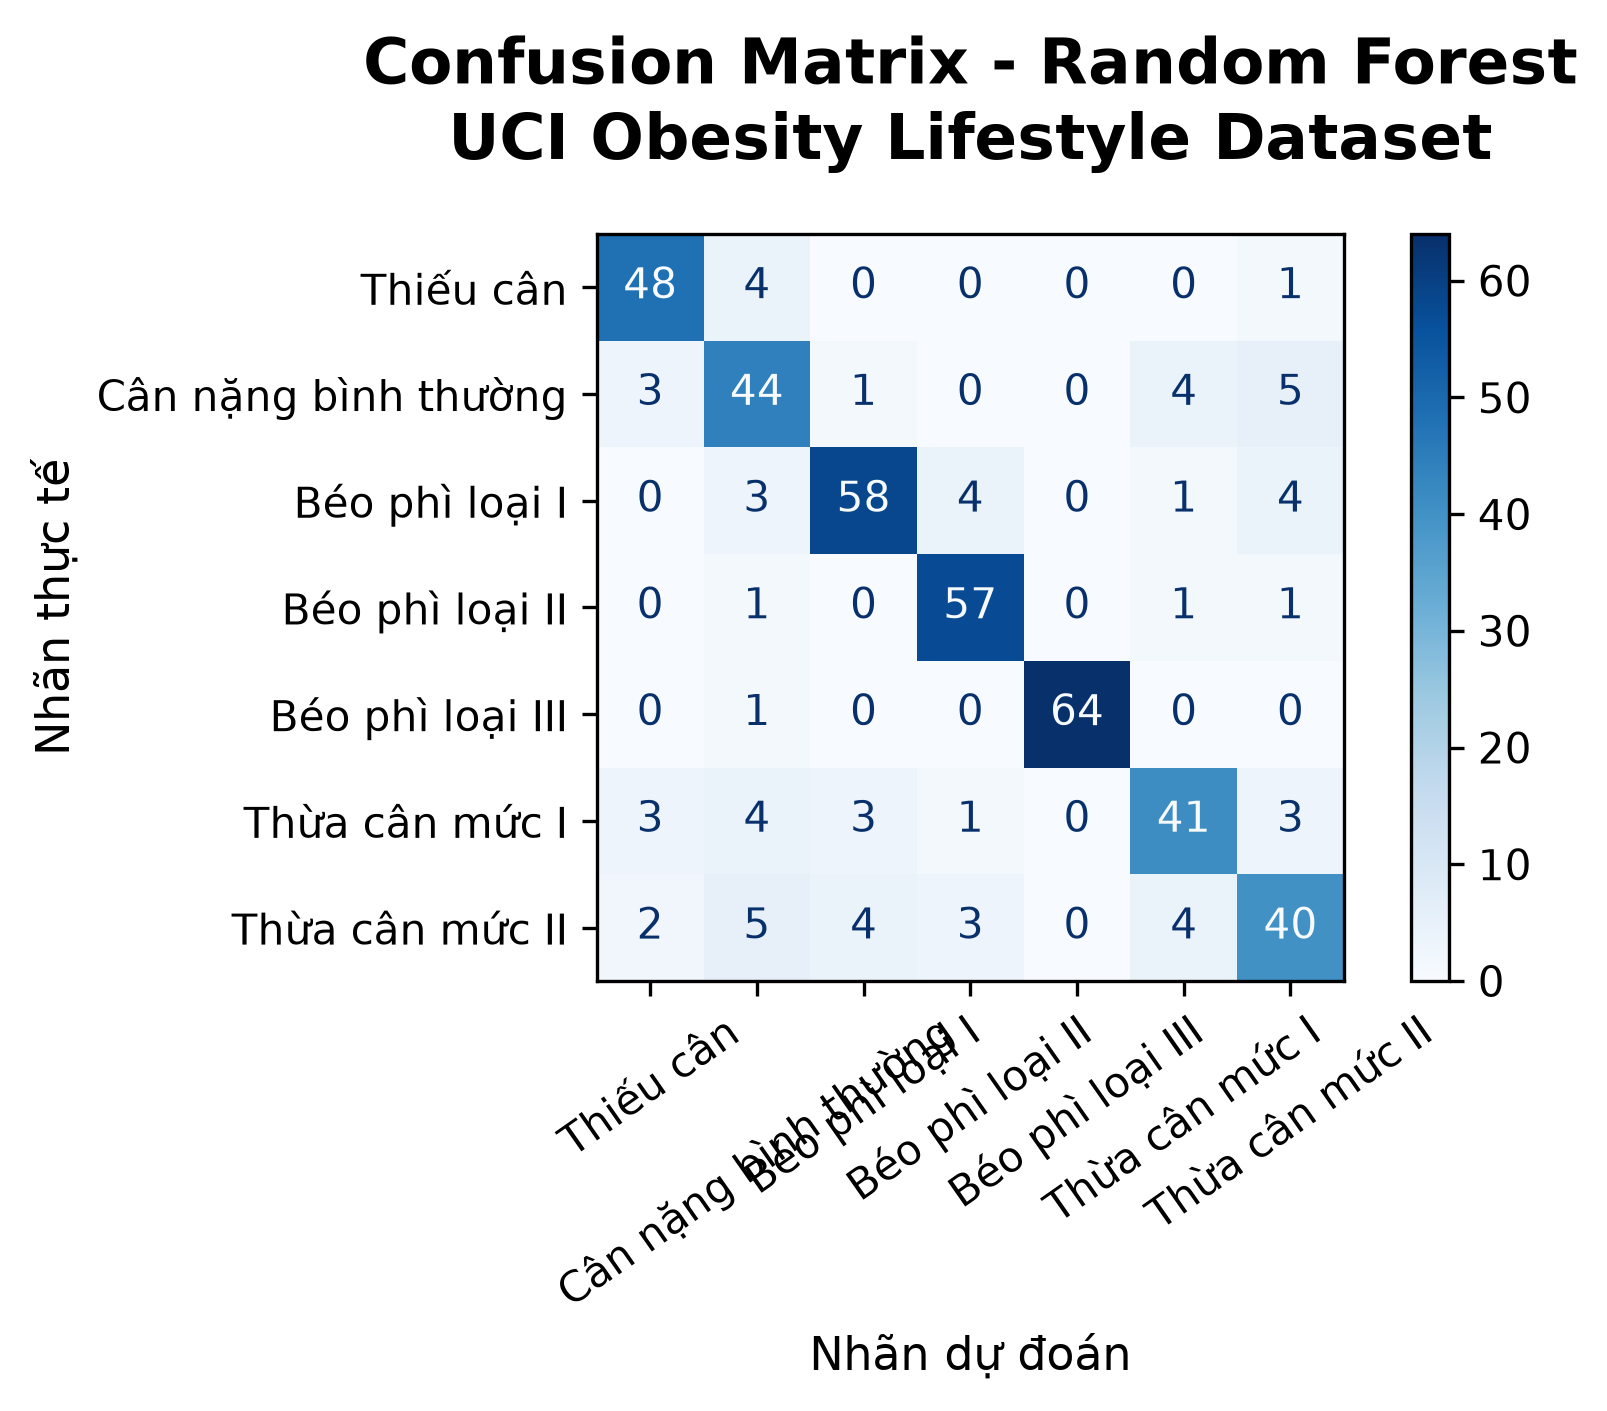

The file beside this chart, header and first rows:
Actual, Insufficient_Weight, Normal_Weight, Obesity_Type_I, Obesity_Type_II, Obesity_Type_III, Overweight_Level_I, Overweight_Level_II
Insufficient_Weight, 48, 4, 0, 0, 0, 0, 1
Normal_Weight, 3, 44, 1, 0, 0, 4, 5
Obesity_Type_I, 0, 3, 58, 4, 0, 1, 4
Obesity_Type_II, 0, 1, 0, 57, 0, 1, 1
Obesity_Type_III, 0, 1, 0, 0, 64, 0, 0
Overweight_Level_I, 3, 4, 3, 1, 0, 41, 3
Overweight_Level_II, 2, 5, 4, 3, 0, 4, 40
